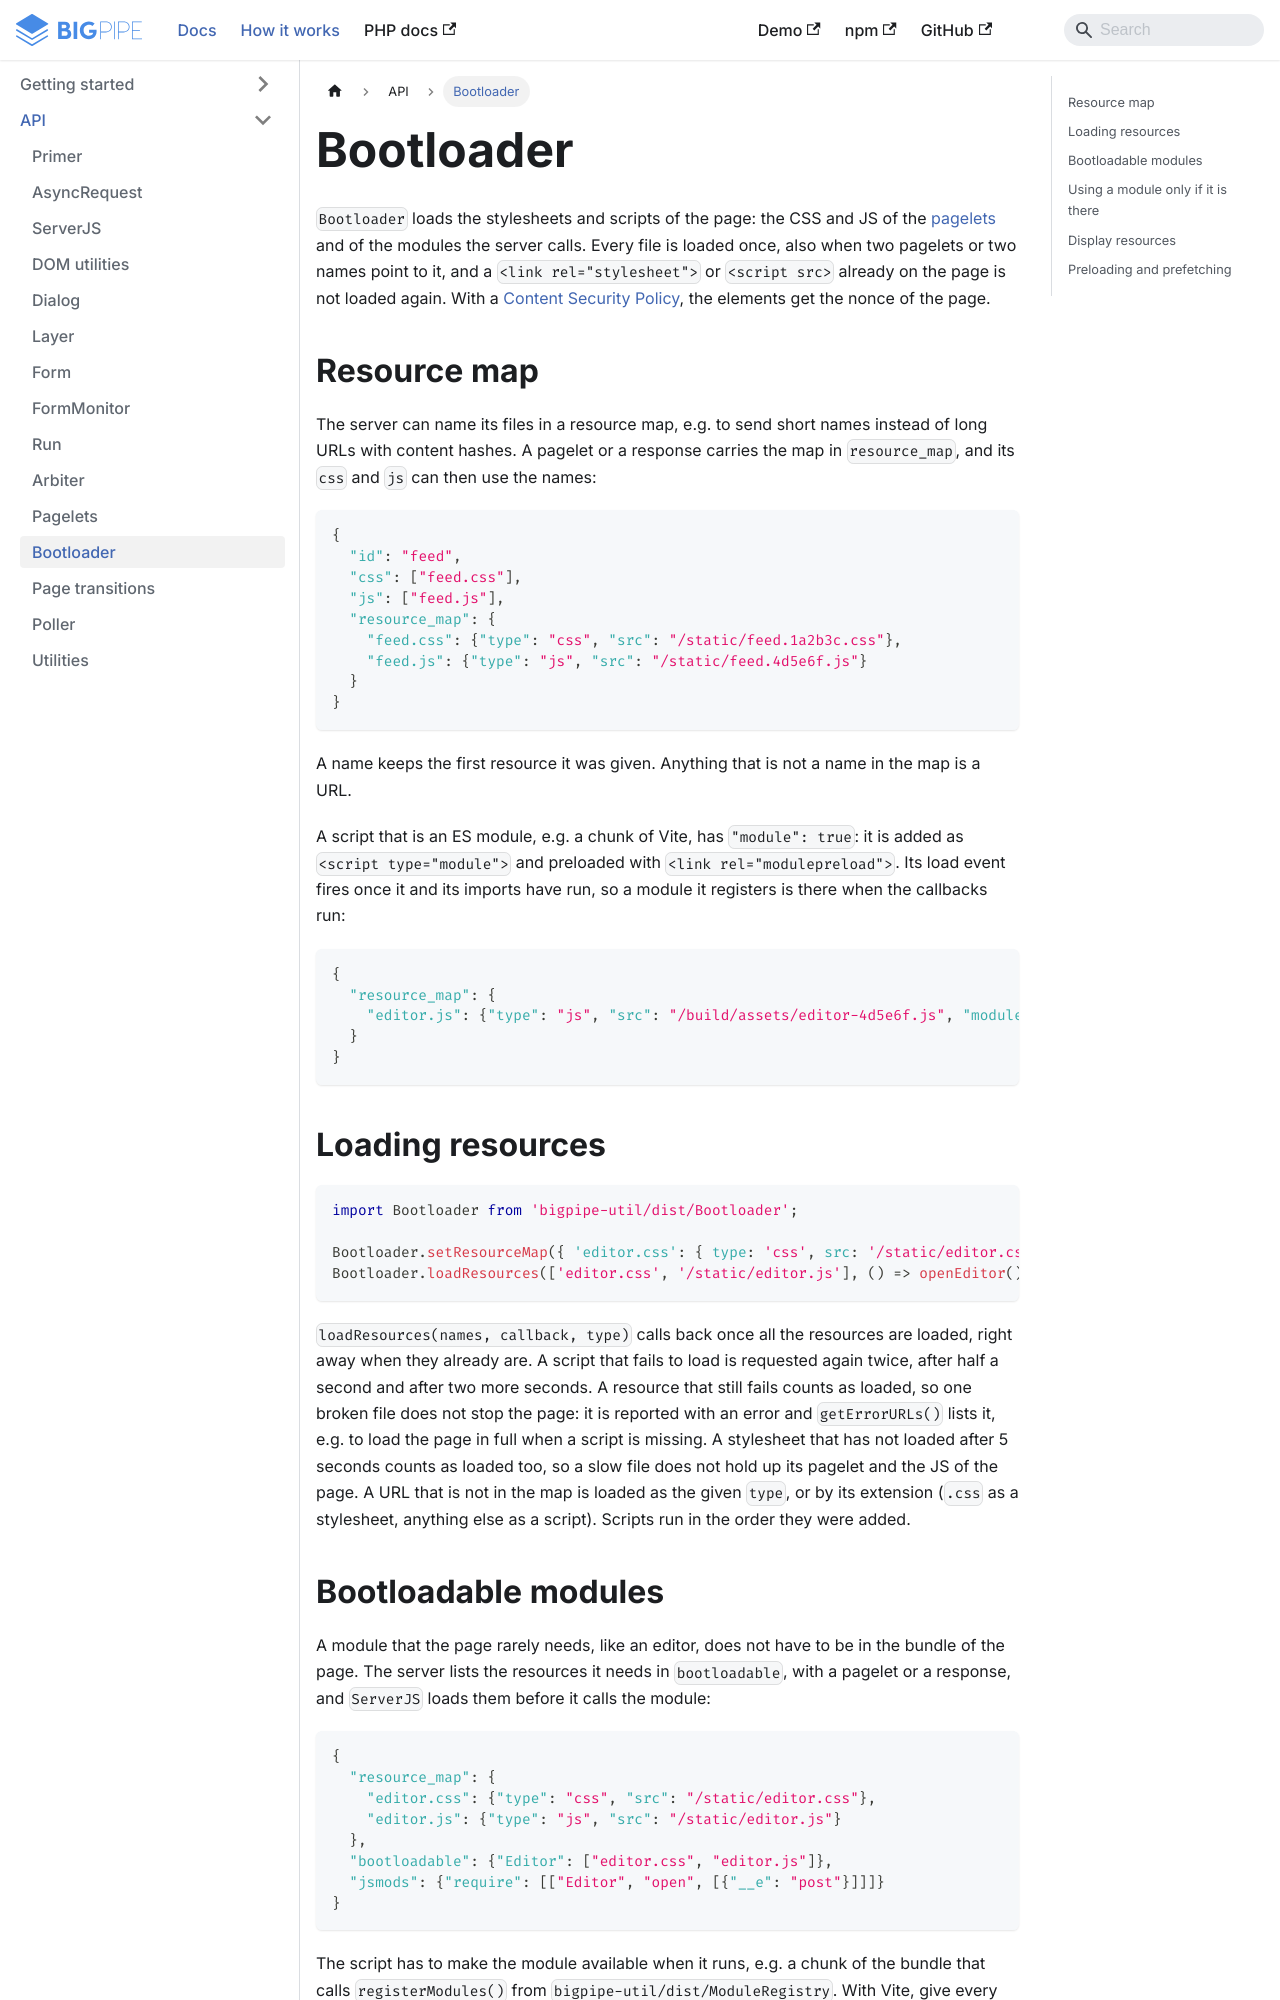

repository: richardDobron/bigpipe-util · page: docs/bootloader.html · generator: docusaurus

---
id: bootloader
title: Bootloader
sidebar_label: Bootloader
---

`Bootloader` loads the stylesheets and scripts of the page: the CSS and JS of the [pagelets](pagelets.md) and of
the modules the server calls. Every file is loaded once, also when two pagelets or two names point to it, and a
`<link rel="stylesheet">` or `<script src>` already on the page is not loaded again. With a
[Content Security Policy](pagelets.md#content-security-policy), the elements get the nonce of the page.

## Resource map

The server can name its files in a resource map, e.g. to send short names instead of long URLs with content hashes.
A pagelet or a response carries the map in `resource_map`, and its `css` and `js` can then use the names:

```javascript
{
  "id": "feed",
  "css": ["feed.css"],
  "js": ["feed.js"],
  "resource_map": {
    "feed.css": {"type": "css", "src": "/static/feed.1a2b3c.css"},
    "feed.js": {"type": "js", "src": "/static/feed.4d5e6f.js"}
  }
}
```

A name keeps the first resource it was given. Anything that is not a name in the map is a URL.

A script that is an ES module, e.g. a chunk of Vite, has `"module": true`: it is added as `<script type="module">`
and preloaded with `<link rel="modulepreload">`. Its load event fires once it and its imports have run, so a module it
registers is there when the callbacks run:

```javascript
{
  "resource_map": {
    "editor.js": {"type": "js", "src": "/build/assets/editor-4d5e6f.js", "module": true}
  }
}
```

## Loading resources

```javascript
import Bootloader from 'bigpipe-util/dist/Bootloader';

Bootloader.setResourceMap({ 'editor.css': { type: 'css', src: '/static/editor.css' } });
Bootloader.loadResources(['editor.css', '/static/editor.js'], () => openEditor());
```

`loadResources(names, callback, type)` calls back once all the resources are loaded, right away when they already
are. A script that fails to load is requested again twice, after half a second and after two more seconds. A resource
that still fails counts as loaded, so one broken file does not stop the page: it is reported with an error and
`getErrorURLs()` lists it, e.g. to load the page in full when a script is missing. A stylesheet that has not loaded
after 5 seconds counts as loaded too, so a slow file does not hold up its pagelet and the JS of the page. A URL that is not in
the map is loaded as the given `type`, or by its extension (`.css` as a stylesheet, anything else as a script).
Scripts run in the order they were added.
